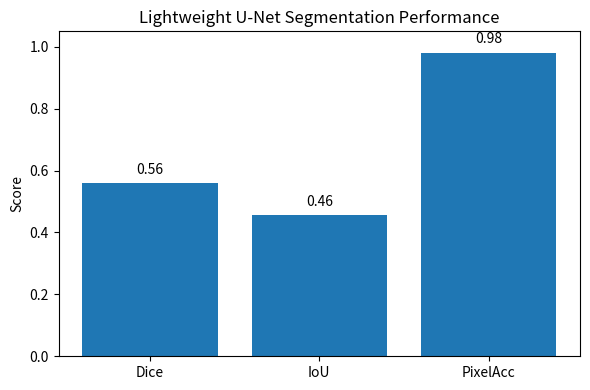

Source code (Python):
import matplotlib.pyplot as plt

# 성능 값
metrics = ["Dice", "IoU", "PixelAcc"]
values = [0.5608, 0.4555, 0.9814]

plt.figure(figsize=(6, 4))
plt.bar(metrics, values)

plt.ylim(0, 1.05)
plt.ylabel("Score")
plt.title("Lightweight U-Net Segmentation Performance")

# 막대 위에 숫자 표시
for i, v in enumerate(values):
    plt.text(i, v + 0.02, f"{v:.2f}", ha="center", va="bottom")

plt.tight_layout()
plt.savefig("unet_metrics.png", dpi=300)
plt.show()
